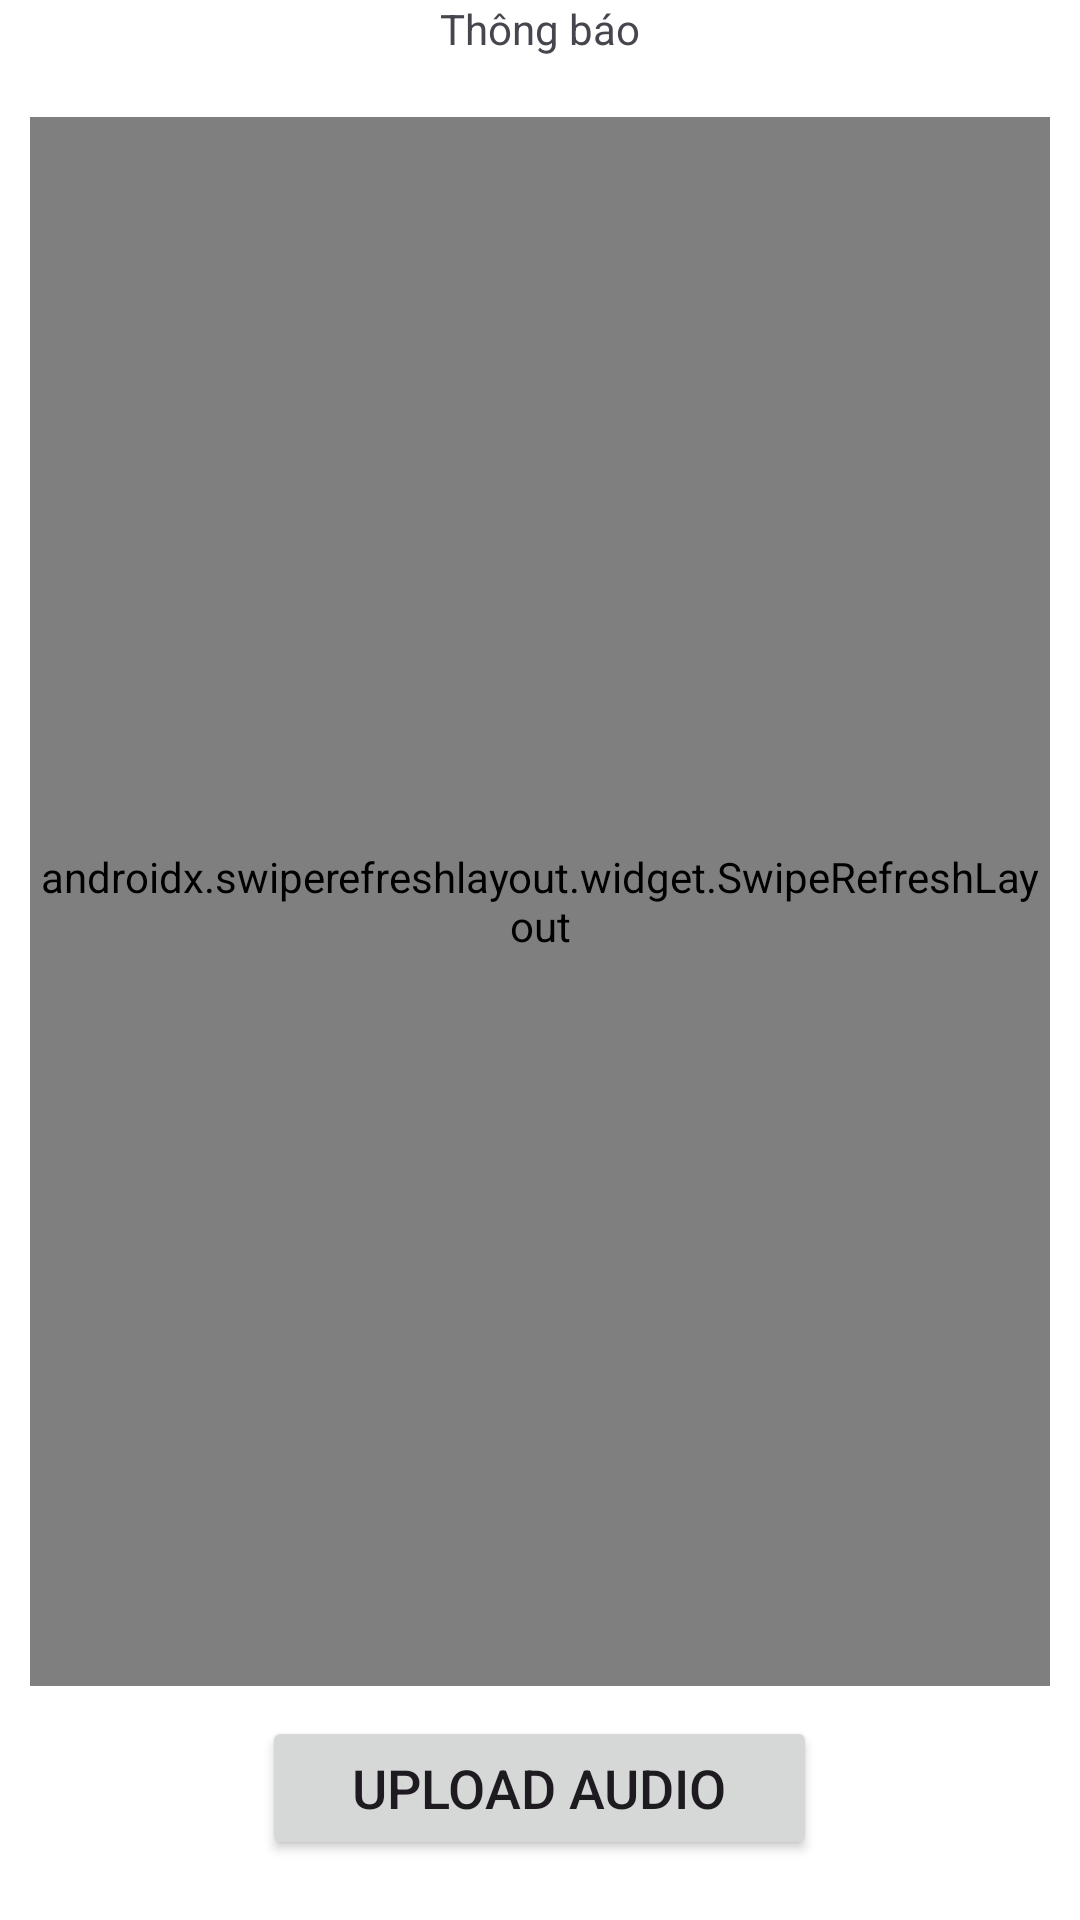

Here is an Android app screen rendered from its layout file. Give the layout XML and the strings, colors and styles it references.
<!-- AndroidManifest.xml: application theme Theme.BottomNavigationApp -->
<!-- res/layout/fragment_notification.xml -->
<?xml version="1.0" encoding="utf-8"?>
<RelativeLayout xmlns:android="http://schemas.android.com/apk/res/android"
    xmlns:tools="http://schemas.android.com/tools"
    android:id="@+id/fragment_notification"
    android:layout_width="match_parent"
    android:layout_height="match_parent"
    android:background="@color/white"
    tools:context=".screen.notificationFragment.NotificationFragment">

    
    <TextView
        android:id="@+id/title"
        android:layout_width="match_parent"
        android:layout_height="wrap_content"
        android:layout_marginBottom="20dp"
        android:text="@string/navigation_notification"
        android:gravity="center"/>

    <ProgressBar
        android:id="@+id/progressBar"
        android:layout_width="50dp"
        android:layout_height="50dp"
        android:layout_centerHorizontal="true"
        android:layout_below="@+id/title"
        android:visibility="gone"/>

    <androidx.swiperefreshlayout.widget.SwipeRefreshLayout
        android:id="@+id/swipe_refresh_layout"
        android:layout_width="match_parent"
        android:layout_height="wrap_content"
        android:layout_marginHorizontal="10dp"
        android:layout_marginBottom="10dp"
        android:layout_below="@+id/title"
        android:layout_above="@+id/btn_upload">

        <androidx.recyclerview.widget.RecyclerView
            android:id="@+id/rcv_audios"
            android:layout_width="match_parent"
            android:layout_height="match_parent"
            android:scrollbars="vertical" />

    </androidx.swiperefreshlayout.widget.SwipeRefreshLayout>

    <Button
        android:id="@+id/btn_upload"
        android:layout_width="wrap_content"
        android:layout_height="wrap_content"
        android:layout_alignParentBottom="true"
        android:layout_centerHorizontal="true"
        android:layout_marginBottom="20dp"
        android:paddingHorizontal="30dp"
        android:text="Upload audio"
        android:textSize="18sp"/>

</RelativeLayout>
<!-- resources referenced by this layout -->
<resources>
  <color name="white">#FFFFFFFF</color>
  <string name="navigation_notification">Thông báo</string>
  <style name="Theme.BottomNavigationApp" parent="Base.Theme.BottomNavigationApp" />
  <style name="Base.Theme.BottomNavigationApp" parent="Theme.Material3.DayNight.NoActionBar">
          
           <item name="colorPrimary">@color/blue</item>
      </style>
  <color name="blue">#FF0000FF</color>
</resources>
